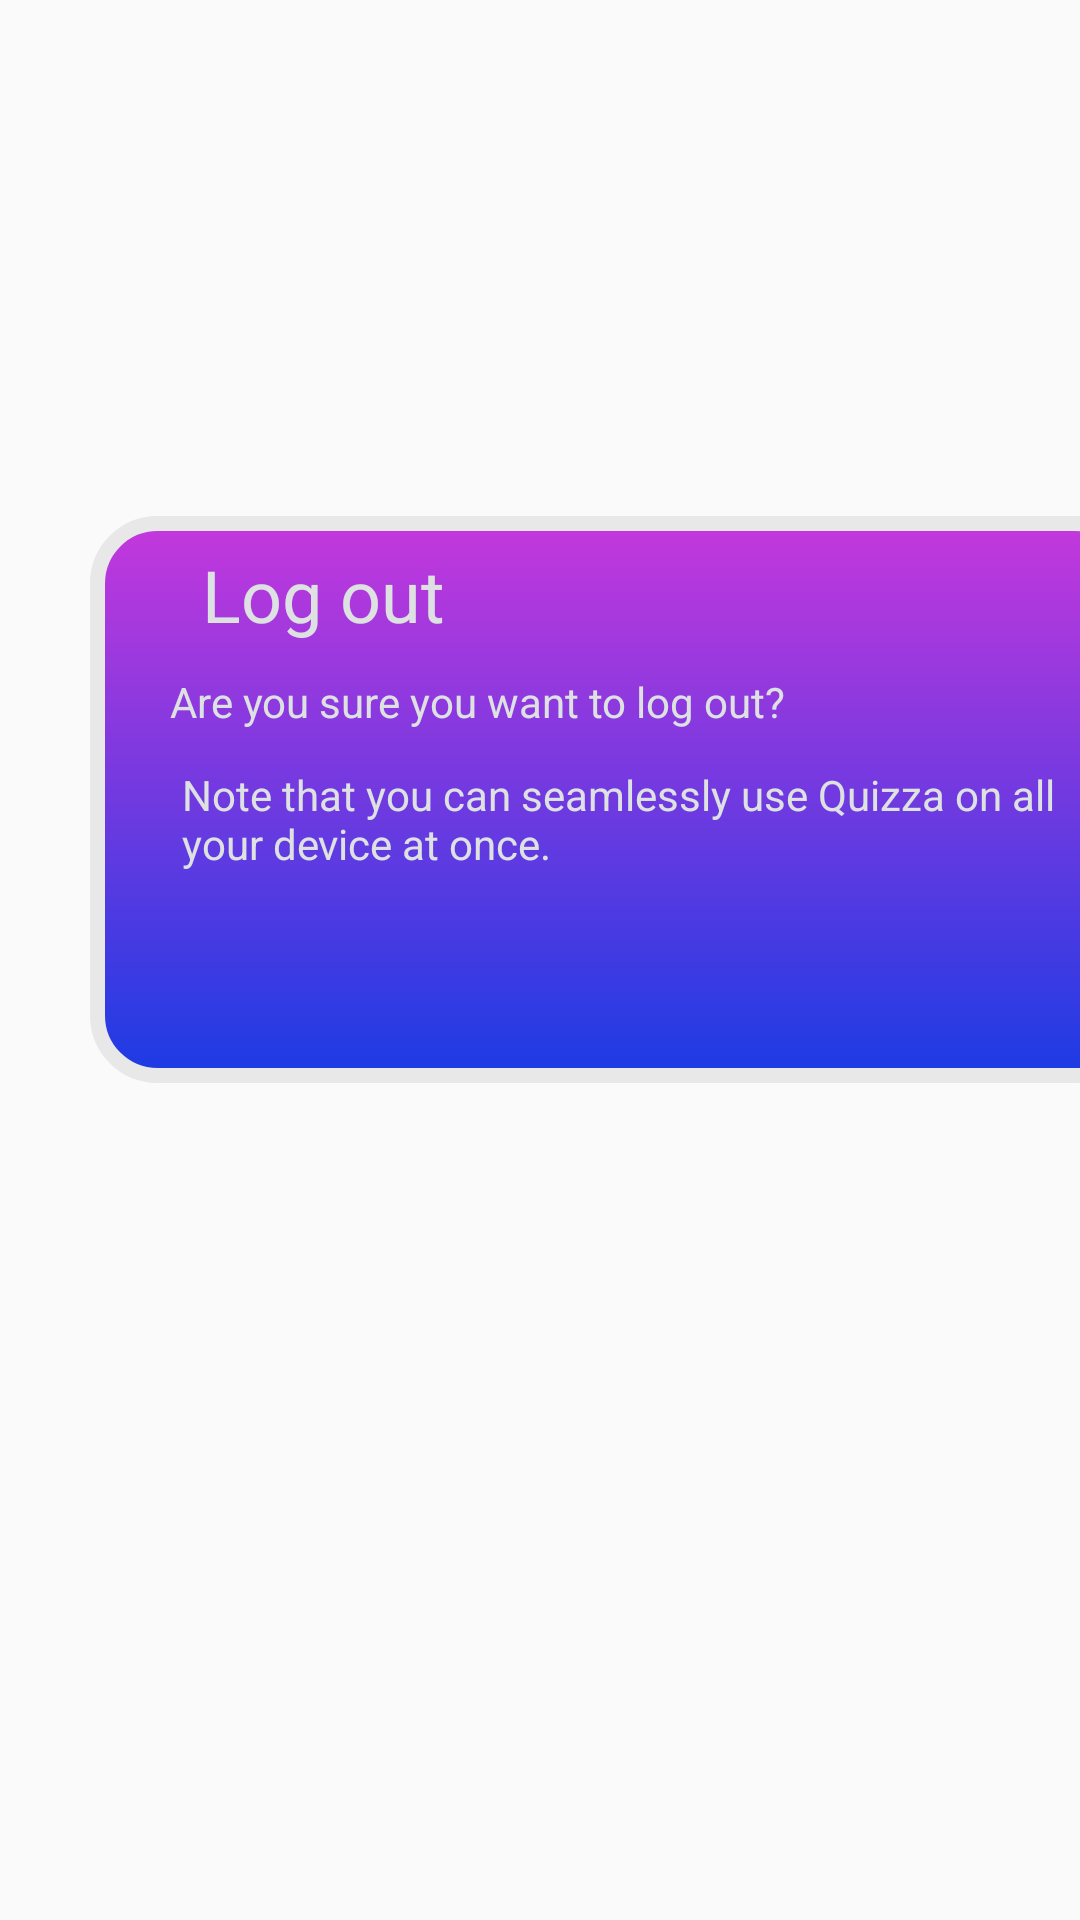

Produce the Android XML layout that renders to this screen, including the resource entries it uses.
<!-- AndroidManifest.xml: application theme Theme.Quizza -->
<!-- res/layout/fragment_logout.xml -->
<?xml version="1.0" encoding="utf-8"?>
<androidx.constraintlayout.widget.ConstraintLayout xmlns:android="http://schemas.android.com/apk/res/android"
    xmlns:app="http://schemas.android.com/apk/res-auto"
    xmlns:tools="http://schemas.android.com/tools"
    android:id="@+id/frameLayout"
    android:layout_width="match_parent"
    android:layout_height="match_parent"
    tools:context=".LogoutFragment">


    <View
        android:id="@+id/view3"
        android:layout_width="351dp"
        android:layout_height="189dp"
        android:layout_marginStart="30dp"
        android:layout_marginTop="172dp"
        android:background="@drawable/roundedbox"
        android:textAlignment="center"
        app:layout_constraintEnd_toStartOf="@+id/textView"
        app:layout_constraintHorizontal_bias="0.0"
        app:layout_constraintStart_toStartOf="parent"
        app:layout_constraintTop_toTopOf="parent" />

    <TextView
        android:id="@+id/textView4"
        android:layout_width="wrap_content"
        android:layout_height="wrap_content"
        android:layout_margin="10dp"
        android:layout_marginTop="16dp"
        android:fontFamily="@font/roboto_bold"
        android:text="Log out"
        android:textColor="@color/white"
        android:textSize="24sp"
        app:layout_constraintEnd_toEndOf="@+id/view3"
        app:layout_constraintHorizontal_bias="0.109"
        app:layout_constraintStart_toStartOf="@+id/view3"
        app:layout_constraintTop_toTopOf="@+id/view3" />

    <TextView
        android:id="@+id/textView5"
        android:layout_width="291dp"
        android:layout_height="21dp"
        android:layout_margin="10dp"
        android:layout_marginTop="8dp"
        android:gravity="start"
        android:text="Are you sure you want to log out?"
        android:textColor="@color/white"
        app:layout_constraintEnd_toEndOf="@+id/textView4"
        app:layout_constraintHorizontal_bias="0.09"
        app:layout_constraintStart_toStartOf="@+id/textView4"
        app:layout_constraintTop_toBottomOf="@+id/textView4" />

    <TextView
        android:id="@+id/textView"
        android:layout_width="295dp"
        android:layout_height="77dp"
        android:layout_margin="10dp"
        android:layout_marginTop="15dp"
        android:gravity="start"
        android:text="Note that you can seamlessly use Quizza on all your device at once."
        android:textColor="@color/white"
        app:layout_constraintEnd_toEndOf="@+id/textView5"
        app:layout_constraintHorizontal_bias="0.25"
        app:layout_constraintStart_toStartOf="@+id/textView5"
        app:layout_constraintTop_toBottomOf="@+id/textView5" />

    <Button
        android:id="@+id/logmeout"
        android:layout_width="107dp"
        android:layout_height="42dp"
        android:layout_marginTop="42dp"
        android:layout_marginBottom="287dp"
        android:background="@drawable/submitbutton"
        android:gravity="center"
        android:text="Logout"
        android:textAllCaps="false"
        android:textColor="#EC0909"
        app:backgroundTint="#2DFFFFFF"
        app:layout_constraintBottom_toBottomOf="parent"
        app:layout_constraintEnd_toEndOf="parent"
        app:layout_constraintStart_toEndOf="@+id/exit"
        app:layout_constraintTop_toBottomOf="@+id/view3" />

    <Button
        android:id="@+id/exit"
        android:layout_width="wrap_content"
        android:layout_height="wrap_content"
        android:layout_marginStart="72dp"
        android:layout_marginTop="41dp"
        android:layout_marginBottom="281dp"
        android:background="@drawable/submitbutton"
        android:text="Cancel"
        android:textAllCaps="false"
        android:textColor="#6113EA"
        app:backgroundTint="#2DFFFFFF"
        app:layout_constraintBottom_toBottomOf="parent"
        app:layout_constraintStart_toStartOf="parent"
        app:layout_constraintTop_toBottomOf="@+id/view3" />
</androidx.constraintlayout.widget.ConstraintLayout>
<!-- resources referenced by this layout -->
<resources>
  <color name="white">#DDE1E1</color>
  <!-- drawable roundedbox (drawable) -->
  <?xml version="1.0" encoding="utf-8"?>
  <shape xmlns:android="http://schemas.android.com/apk/res/android">
  <gradient android:startColor="@color/colorpurple" android:endColor="@color/colorblue" android:angle="270"/>
      <corners android:radius="20dp"/>
      <stroke android:color="@color/lightgrey" android:width="5dp"/>
  </shape>
  <!-- drawable submitbutton (drawable) -->
  <?xml version="1.0" encoding="utf-8"?>
  <layer-list xmlns:android="http://schemas.android.com/apk/res/android">
      <item>
          <shape android:shape="rectangle">
              <solid android:color="@color/shadowcolor"/>
              <corners android:radius="50dp"/>
          </shape>
      </item>
      <item android:bottom="1dp">
          <shape xmlns:android="http://schemas.android.com/apk/res/android">
              <gradient android:startColor="#ff733c" android:endColor="#e3480b"/>
              <stroke android:width="1dp" android:color="@color/white"/>
              <corners android:radius="50dp"/>
          </shape>
      </item>
      <item android:bottom="1dp">
          <shape xmlns:android="http://schemas.android.com/apk/res/android">
              <gradient android:startColor="#34FFFFFF" android:endColor="#00FFFFFF" android:angle="270"/>
              <stroke android:width="1dp" android:color="@color/white"/>
              <corners android:radius="50dp"/>
          </shape>
      </item>
  </layer-list>
  <style name="Theme.Quizza" parent="Theme.AppCompat.DayNight.NoActionBar">
          
          <item name="colorPrimary">@color/colorpurple</item>
          <item name="colorPrimaryVariant">@color/colorpurple</item>
          <item name="colorOnPrimary">@color/white</item>
          
          <item name="colorSecondary">@color/green</item>
          <item name="colorSecondaryVariant">@color/green</item>
          <item name="colorOnSecondary">@color/shadowcolor</item>
          
          <item name="android:statusBarColor" tools:targetApi="l">?attr/colorPrimaryVariant</item>
          
      </style>
  <color name="colorpurple">#C438DC</color>
  <color name="colorblue">#1C3BE4</color>
  <color name="lightgrey">#E8E8E8</color>
  <color name="shadowcolor">#131313</color>
  <color name="green">#458F48</color>
</resources>
